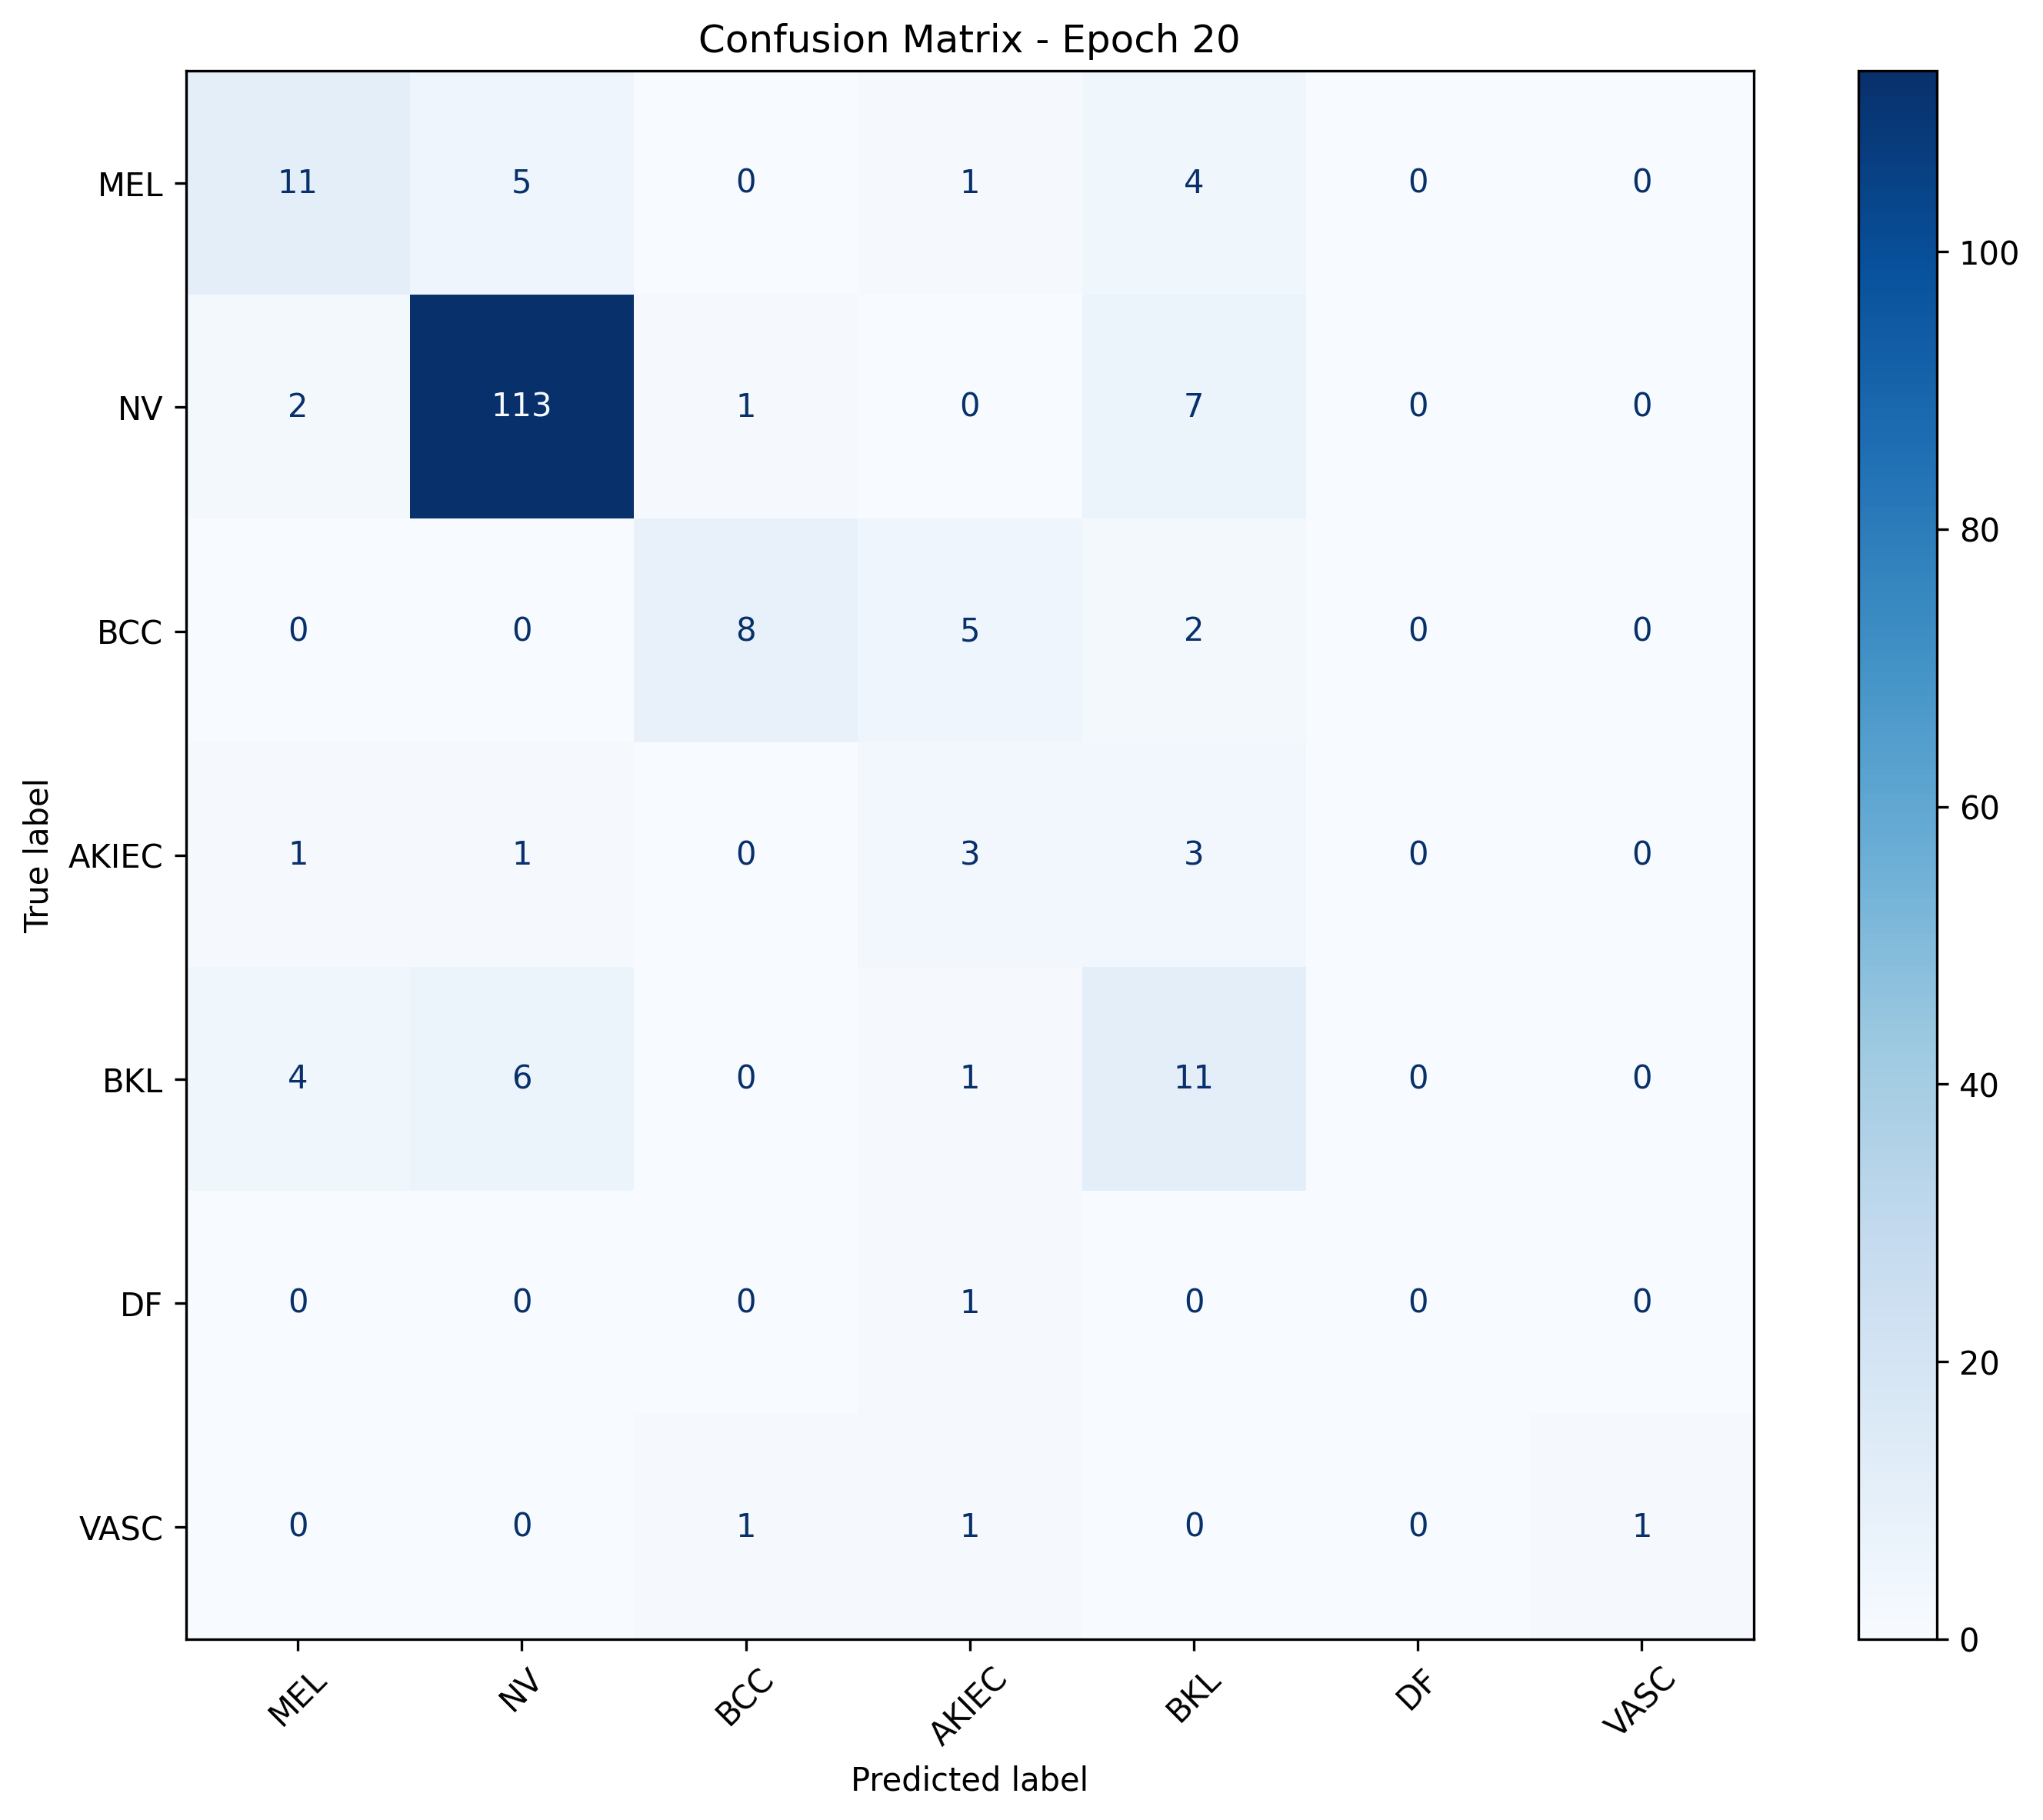

Values plotted in this chart, from the file beside it:
, MEL, NV, BCC, AKIEC, BKL, DF, VASC
MEL, 11, 5, 0, 1, 4, 0, 0
NV, 2, 113, 1, 0, 7, 0, 0
BCC, 0, 0, 8, 5, 2, 0, 0
AKIEC, 1, 1, 0, 3, 3, 0, 0
BKL, 4, 6, 0, 1, 11, 0, 0
DF, 0, 0, 0, 1, 0, 0, 0
VASC, 0, 0, 1, 1, 0, 0, 1
